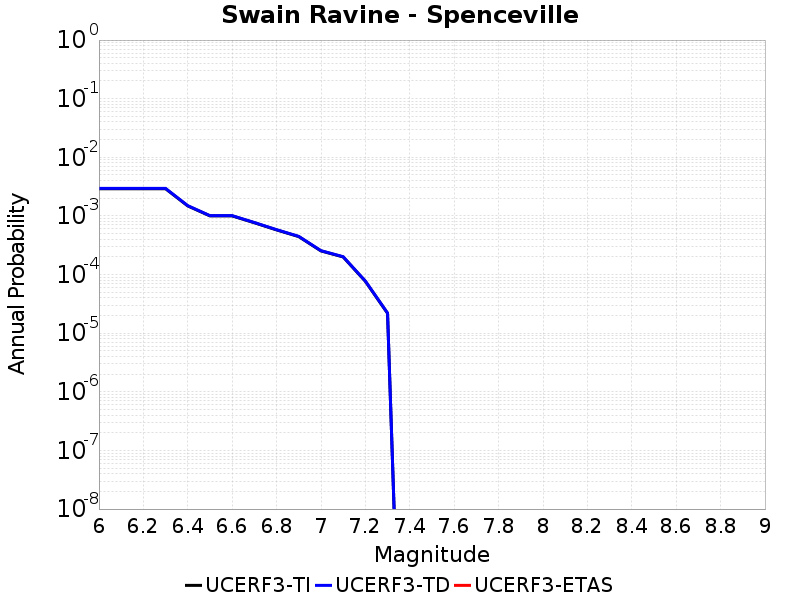

The table this chart was drawn from, first rows:
Magnitude, UCERF3-TI Prob, UCERF3-TD Prob, UCERF3-ETAS Prob
6.0, 0.002916, 0.002949, 0.0
6.1, 0.002916, 0.002949, 0.0
6.2, 0.002916, 0.002949, 0.0
6.3, 0.002916, 0.002949, 0.0
6.4, 0.001482, 0.001498, 0.0
6.5, 0.001002, 0.001012, 0.0
6.6, 0.001002, 0.001012, 0.0
6.7, 7.6503144E-4, 7.725263E-4, 0.0
6.8, 5.778124E-4, 5.8338064E-4, 0.0
6.9, 4.441653E-4, 4.4840857E-4, 0.0
7.0, 2.5326732E-4, 2.5568233E-4, 0.0
7.1, 1.9978154E-4, 2.0169531E-4, 0.0
7.2, 7.6838325E-5, 7.759451E-5, 0.0
7.3, 2.1852462E-5, 2.2072065E-5, 0.0
